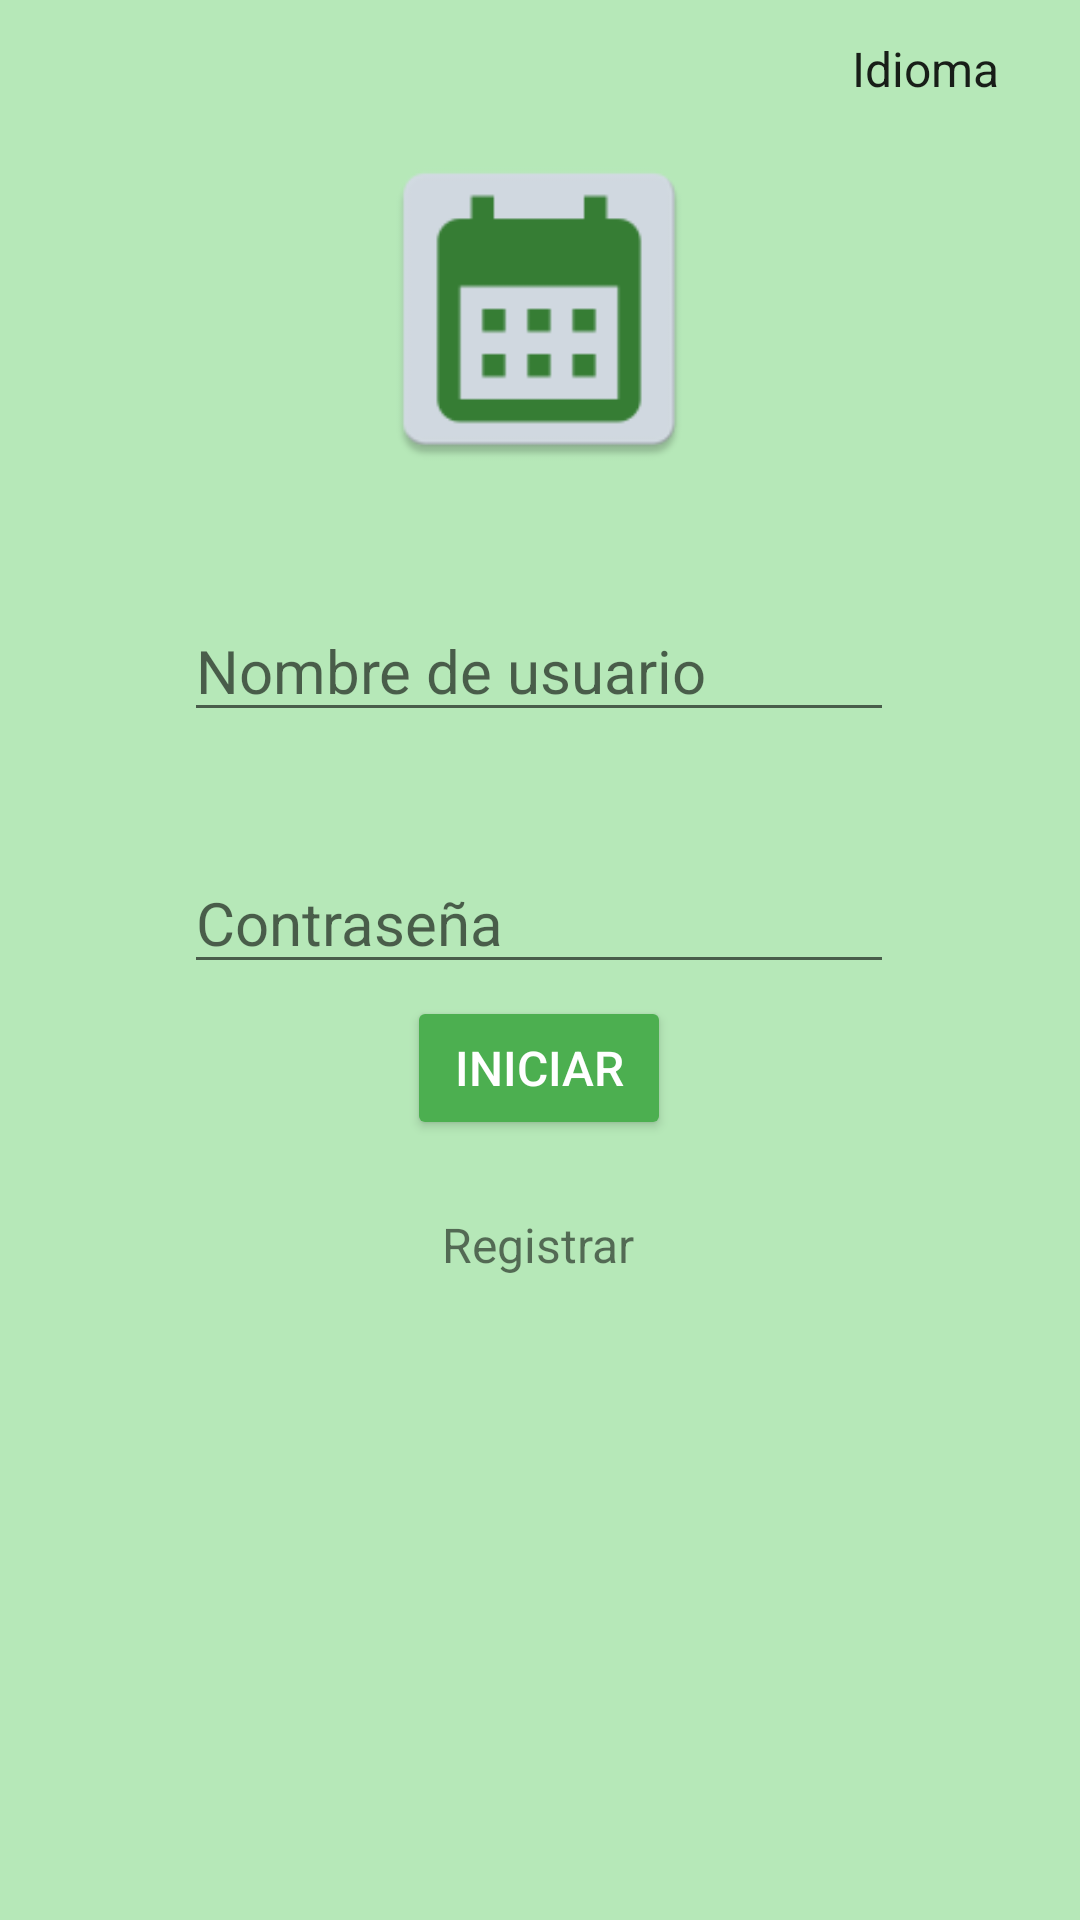

This screen was rendered from an Android layout file. Write that file and the resources it references.
<!-- AndroidManifest.xml: application theme Theme.Softw1 -->
<!-- res/layout/activity_main.xml -->
<?xml version="1.0" encoding="utf-8"?>
<androidx.constraintlayout.widget.ConstraintLayout xmlns:android="http://schemas.android.com/apk/res/android"
    xmlns:app="http://schemas.android.com/apk/res-auto"
    xmlns:tools="http://schemas.android.com/tools"
    android:layout_width="match_parent"
    android:layout_height="match_parent"
    android:background="@color/fondo"
    tools:context=".MainActivity">

    <Button
        android:id="@+id/buttonIn"
        android:layout_width="wrap_content"
        android:layout_height="wrap_content"
        android:layout_marginTop="4dp"
        android:text="@string/btn_iniciar"
        android:textSize="16sp"
        android:theme="@style/AppTheme"
        android:backgroundTint="@color/green"
        app:layout_constraintEnd_toEndOf="parent"
        app:layout_constraintHorizontal_bias="0.499"
        app:layout_constraintStart_toStartOf="parent"
        app:layout_constraintTop_toBottomOf="@+id/contraseñaUsuario" />

    <TextView
        android:id="@+id/regView"
        android:layout_width="wrap_content"
        android:layout_height="wrap_content"
        android:layout_marginTop="24dp"
        android:text="@string/btn_reg"
        android:textSize="16sp"
        app:layout_constraintEnd_toEndOf="parent"
        app:layout_constraintHorizontal_bias="0.498"
        app:layout_constraintStart_toStartOf="parent"
        app:layout_constraintTop_toBottomOf="@+id/buttonIn" />

    <ImageView
        android:id="@+id/imageView"
        android:layout_width="144dp"
        android:layout_height="114dp"
        app:layout_constraintEnd_toEndOf="parent"
        app:layout_constraintHorizontal_bias="0.498"
        app:layout_constraintStart_toStartOf="parent"
        app:layout_constraintTop_toBottomOf="@+id/spinnerId1"
        app:srcCompat="@mipmap/ic_launcher" />

    <Spinner
        android:id="@+id/spinnerId1"
        android:layout_width="129dp"
        android:layout_height="46dp"
        android:layout_marginStart="276dp"
        android:entries="@array/idiomas"
        android:focusable="false"
        android:focusableInTouchMode="false"
        app:layout_constraintStart_toStartOf="parent"
        app:layout_constraintTop_toTopOf="parent" />

    <EditText
        android:id="@+id/nombreUsuario"
        android:layout_width="wrap_content"
        android:layout_height="wrap_content"
        android:ems="10"
        android:hint="@string/str_uName"
        android:inputType="textPersonName"
        android:textSize="20sp"
        app:layout_constraintBottom_toTopOf="@+id/contraseñaUsuario"
        app:layout_constraintEnd_toEndOf="parent"
        app:layout_constraintHorizontal_bias="0.497"
        app:layout_constraintStart_toStartOf="parent"
        app:layout_constraintTop_toBottomOf="@+id/imageView" />

    <EditText
        android:id="@+id/contraseñaUsuario"
        android:layout_width="wrap_content"
        android:layout_height="wrap_content"
        android:layout_marginTop="124dp"
        android:ems="10"
        android:hint="@string/str_cont"
        android:inputType="textPassword"
        android:textSize="20sp"
        app:layout_constraintEnd_toEndOf="parent"
        app:layout_constraintHorizontal_bias="0.497"
        app:layout_constraintStart_toStartOf="parent"
        app:layout_constraintTop_toBottomOf="@+id/imageView" />

</androidx.constraintlayout.widget.ConstraintLayout>
<!-- resources referenced by this layout -->
<resources>
  <string-array name="idiomas">
          <item> Idioma </item>
          <item> eu </item>
          <item> es </item>
      </string-array>
  <color name="fondo">#B6E8B8</color>
  <color name="green">#4CAF50</color>
  <!-- mipmap ic_launcher: png bitmap (mipmap-hdpi, 1412 bytes) -->
  <string name="btn_iniciar">Iniciar </string>
  <string name="btn_reg"> Registrar </string>
  <string name="str_cont">Contraseña </string>
  <string name="str_uName">Nombre de usuario </string>
  <style name="AppTheme" parent="Widget.AppCompat.Button.Colored">
          <item name="colorButtonNormal">@color/green</item>
          <item name="android:textColor">@color/white</item>
      </style>
  <style name="Theme.Softw1" parent="Theme.MaterialComponents.DayNight.DarkActionBar">
          
          <item name="colorPrimary">@color/purple_500</item>
          <item name="colorPrimaryVariant">@color/purple_700</item>
          <item name="colorOnPrimary">@color/white</item>
          
          <item name="colorSecondary">@color/teal_200</item>
          <item name="colorSecondaryVariant">@color/teal_700</item>
          <item name="colorOnSecondary">@color/black</item>
          
          <item name="android:statusBarColor" tools:targetApi="21">?attr/colorPrimaryVariant</item>
          
      </style>
  <color name="white">#FFFFFFFF</color>
  <color name="purple_500">#FF6200EE</color>
  <color name="purple_700">#FF3700B3</color>
  <color name="teal_200">#FF03DAC5</color>
  <color name="teal_700">#FF018786</color>
  <color name="black">#FF000000</color>
</resources>
